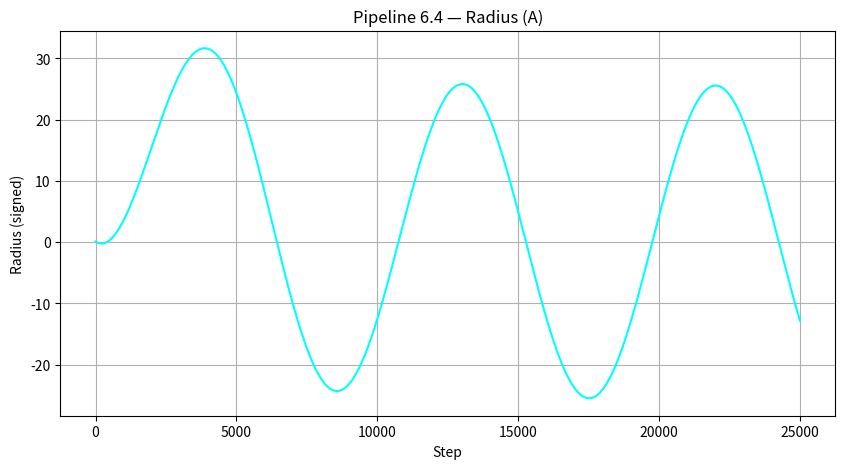
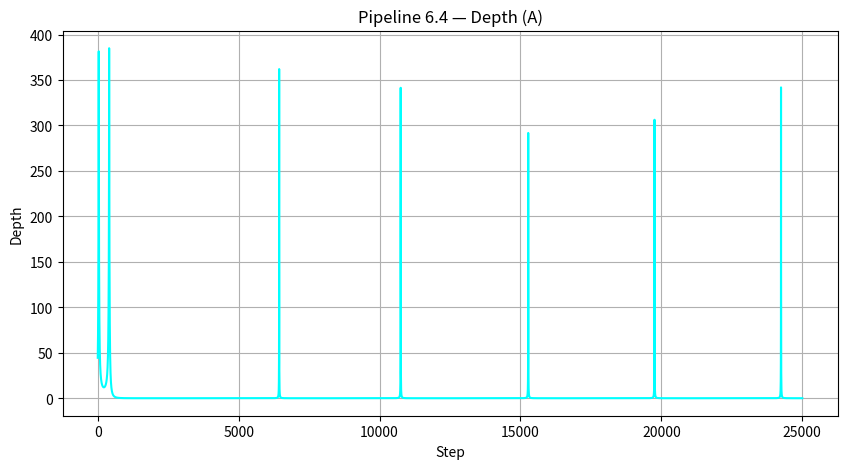
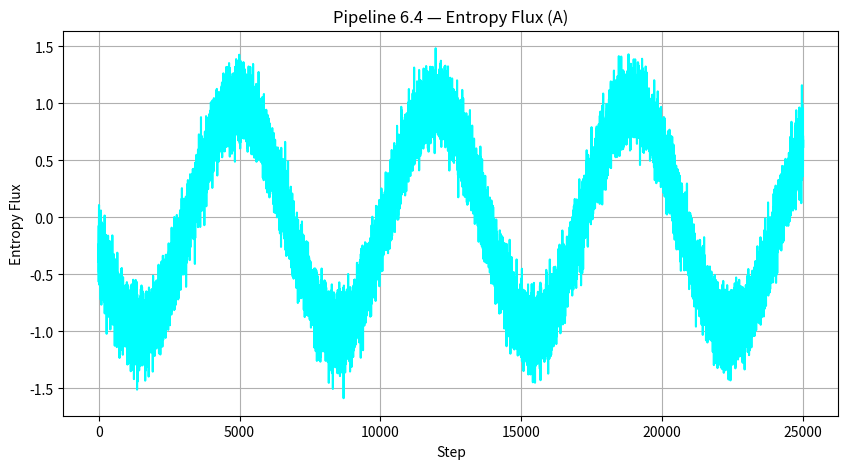
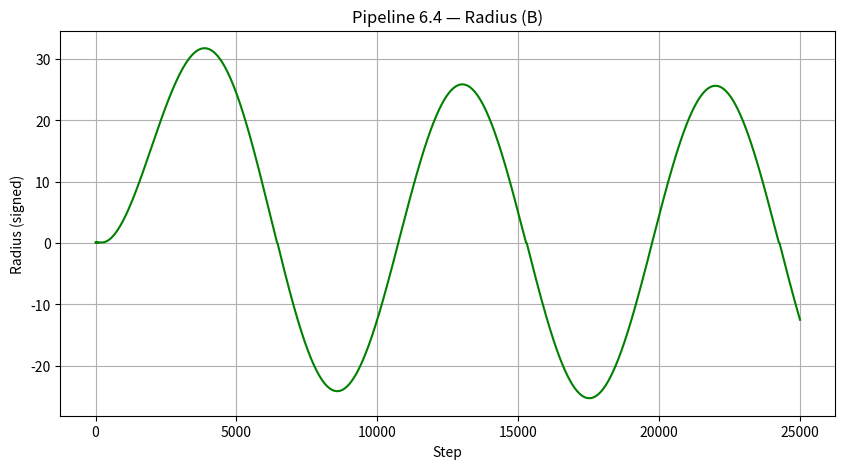
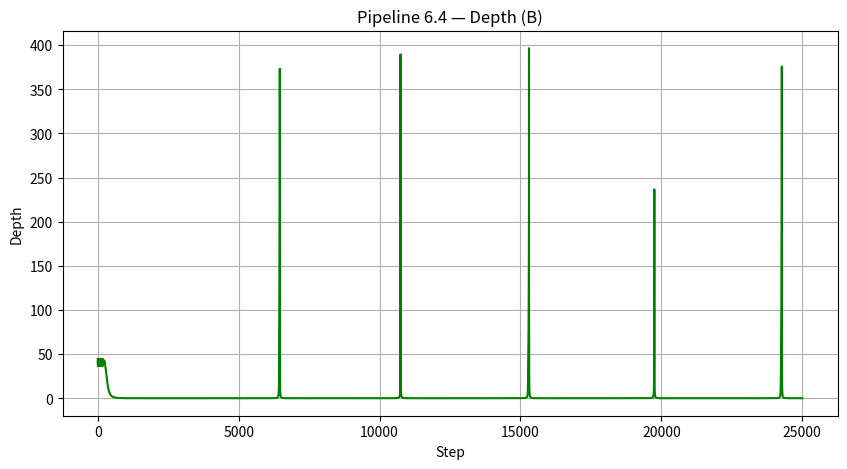
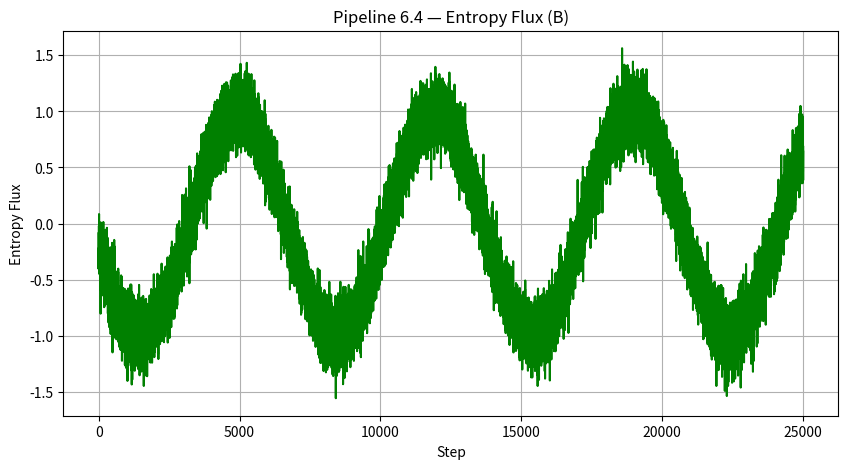
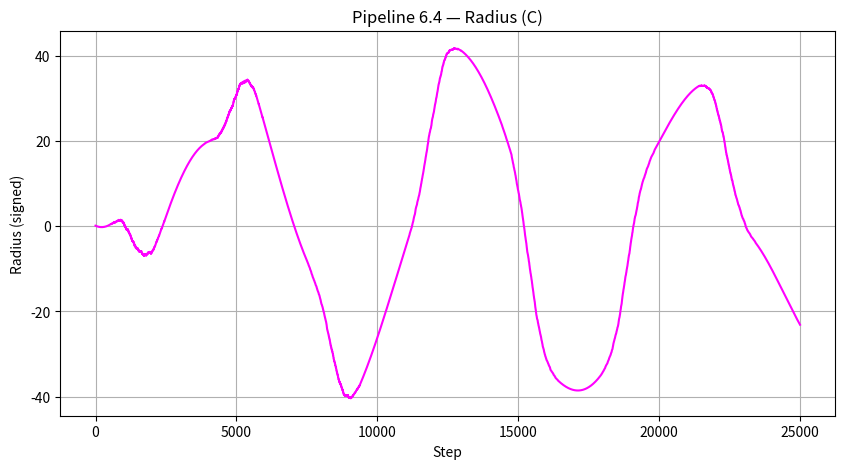
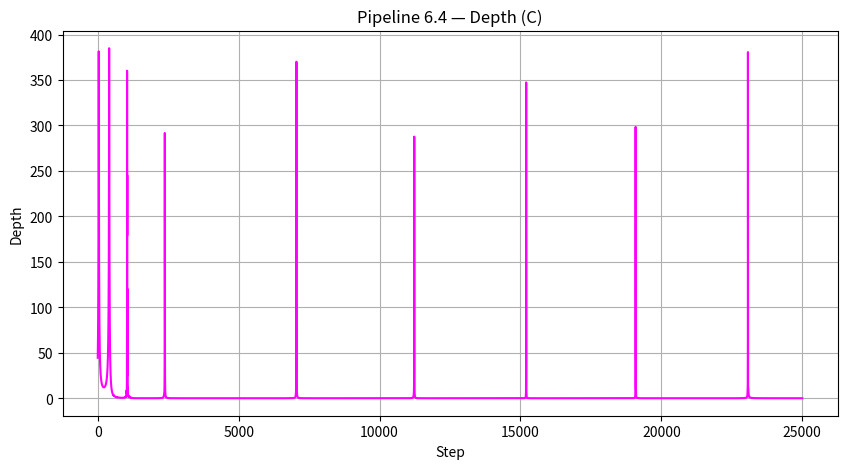
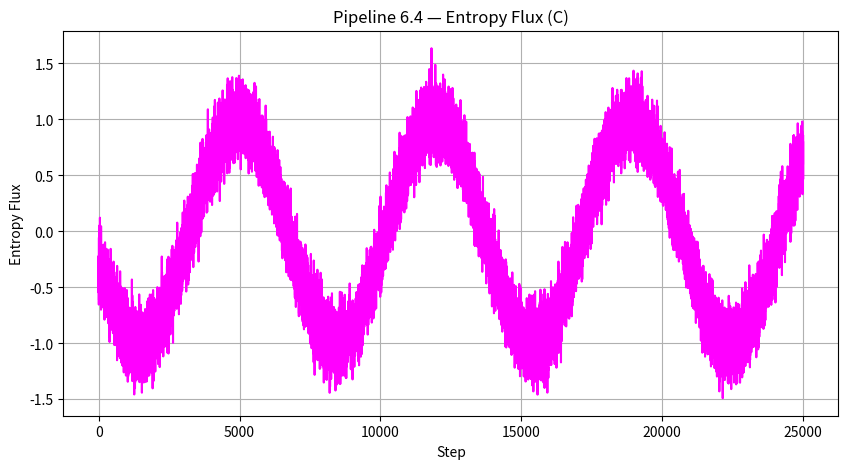
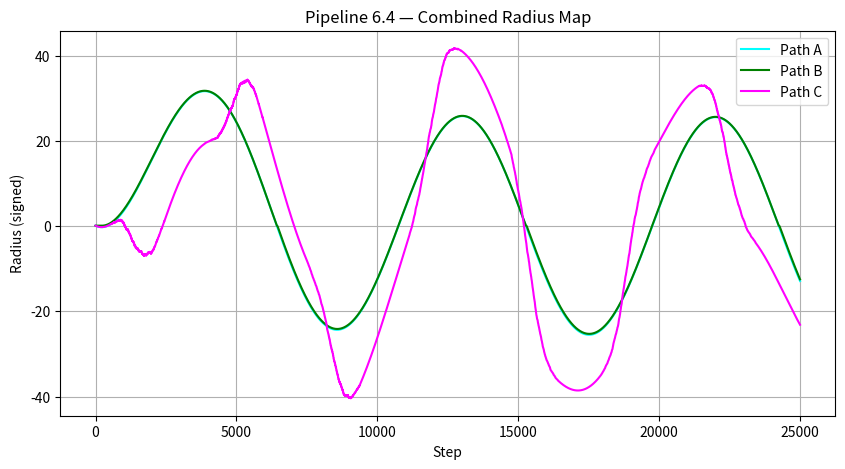
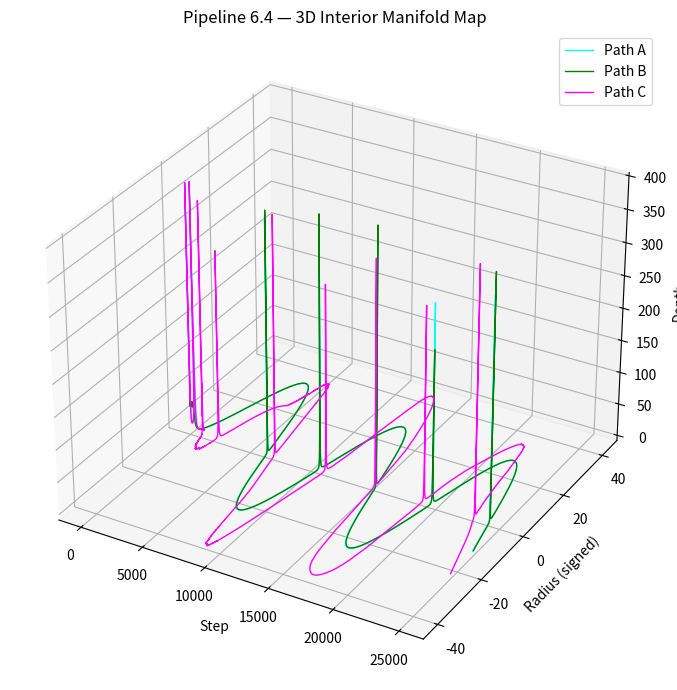

Source code (Python) for these figures, in order:
import os
import numpy as np
import matplotlib.pyplot as plt
from mpl_toolkits.mplot3d import Axes3D  # noqa: F401

# ============================================================
#  PIPELINE 6.4 — Interior Mapper, Other-Side Probe
#  A: Free continuation (extended)
#  B: Bounce model (softened)
#  C: Tunneling model (enhanced)
#  Adds:
#    - true interior (r can go negative)
#    - OTHER-SIDE region (r < 0)
#    - 3D manifold map: (step, r, depth)
# ============================================================

OUTPUT_DIR = "pipeline6_4_output"
os.makedirs(OUTPUT_DIR, exist_ok=True)

# ============================================================
#  Shared parameters (building on 6.3)
# ============================================================
steps_pre = 20000       # steps before throat
steps_post = 25000      # longer post-throat exploration
r0 = 10.0

alpha = 0.00035
beta = 0.00012  # reserved

flux_freq = 0.0009
flux_amp = 1.0
flux_noise = 0.15

throat_radius = 0.1
forbidden_radius = 0.03  # classical forbidden band

# ============================================================
#  Region classifier (extended)
#  I   : r > 1.0
#  II  : 0.1 < r <= 1.0
#  III : 0.03 < r <= 0.1
#  IV  : 0 <= r <= 0.03
#  OS  : r < 0  (OTHER SIDE)
# ============================================================
def classify_region_extended(r: float) -> str:
    if r < 0.0:
        return "OS"
    if r > 1.0:
        return "I"
    if r > 0.1:
        return "II"
    if r > 0.03:
        return "III"
    return "IV"


# ============================================================
#  Entropy flux function (same as 6.3)
# ============================================================
def entropy_flux(step: int) -> float:
    return flux_amp * np.sin(flux_freq * step) + flux_noise * np.random.randn()


# ============================================================
#  Pre-throat descent (same baseline as 6.3)
# ============================================================
def run_pre_throat():
    r_vals = []
    depth_vals = []
    flux_vals = []
    region_log = []

    prev_region = "I"

    for step in range(steps_pre):
        r = r0 * np.exp(-alpha * step) + 0.15 * np.sin(0.0005 * step)
        if r < forbidden_radius:
            # stop when we hit the classical forbidden band
            break

        depth = (1.0 / (r + 0.05))**2
        flux = entropy_flux(step)

        region = classify_region_extended(r)
        if region != prev_region:
            region_log.append(f"[PRE] Step {step}: Region {prev_region} -> Region {region}")
            prev_region = region

        r_vals.append(r)
        depth_vals.append(depth)
        flux_vals.append(flux)

        if region == "III":
            # hand off to post-throat once we’re near the throat
            break

    return np.array(r_vals), np.array(depth_vals), np.array(flux_vals), region_log


# ============================================================
#  Post-throat continuation rules (6.4 extensions)
#
#  A: free continuation, now allowed to cross r=0
#  B: softened bounce — allows brief IV, resists OS
#  C: tunneling — flux-driven kicks that can push to OS
# ============================================================
def continue_post_throat(mode: str,
                         r_start: float,
                         depth_start: float,
                         flux_start: float,
                         step_offset: int):
    r_vals = [r_start]
    depth_vals = [depth_start]
    flux_vals = [flux_start]
    region_log = []

    prev_region = classify_region_extended(r_start)
    r = r_start

    for i in range(steps_post):
        step = step_offset + i

        # Baseline drift: inward pull + mild oscillation
        r = r + (-alpha * r + 0.02 * np.sin(0.0007 * step))

        # Mode B: softened bounce — only push outward if deep in IV and not yet OS
        if mode == "B" and 0.0 <= r < throat_radius:
            r = r + 0.015

        # Entropy flux
        flux = entropy_flux(step)

        # Mode C: tunneling — strong flux can kick across the throat and even to OS
        if mode == "C" and abs(flux) > 1.0:
            r = r + 0.06 * np.sign(flux)

        # Depth uses |r| but we keep sign for region classification
        depth = (1.0 / (abs(r) + 0.05))**2

        region = classify_region_extended(r)
        if region != prev_region:
            region_log.append(f"[{mode}] Step {step}: Region {prev_region} -> Region {region}")
            prev_region = region

        r_vals.append(r)
        depth_vals.append(depth)
        flux_vals.append(flux)

    return np.array(r_vals), np.array(depth_vals), np.array(flux_vals), region_log


# ============================================================
#  Plotting helpers
# ============================================================
def save_plot(x, y, title, filename, ylabel, color):
    plt.figure(figsize=(10, 5))
    plt.plot(x, y, color=color)
    plt.title(title)
    plt.xlabel("Step")
    plt.ylabel(ylabel)
    plt.grid(True)
    plt.savefig(os.path.join(OUTPUT_DIR, filename))
    plt.close()


def save_3d_manifold(steps, radii, depths, modes, filename):
    """
    3D manifold map:
      x = step
      y = radius (signed)
      z = depth
      color by mode (A/B/C)
    """
    fig = plt.figure(figsize=(10, 7))
    ax = fig.add_subplot(111, projection="3d")

    colors = {"A": "cyan", "B": "green", "C": "magenta"}

    for mode in ["A", "B", "C"]:
        mask = (modes == mode)
        ax.plot(
            steps[mask],
            radii[mask],
            depths[mask],
            color=colors[mode],
            label=f"Path {mode}",
            linewidth=1.0,
        )

    ax.set_title("Pipeline 6.4 — 3D Interior Manifold Map")
    ax.set_xlabel("Step")
    ax.set_ylabel("Radius (signed)")
    ax.set_zlabel("Depth")
    ax.legend()
    plt.tight_layout()
    plt.savefig(os.path.join(OUTPUT_DIR, filename))
    plt.close()


# ============================================================
#  Main runner
# ============================================================
def main():
    # Pre-throat
    pre_r, pre_d, pre_f, pre_log = run_pre_throat()
    throat_step = len(pre_r)
    r_throat = pre_r[-1]
    d_throat = pre_d[-1]
    f_throat = pre_f[-1]

    paths = {}
    logs = pre_log.copy()

    # Run all three post-throat paths
    for mode in ["A", "B", "C"]:
        r, d, f, log = continue_post_throat(mode, r_throat, d_throat, f_throat, throat_step)
        paths[mode] = (r, d, f)
        logs.extend(log)

    # Save region log
    region_log_path = os.path.join(OUTPUT_DIR, "region_log_6_4.txt")
    with open(region_log_path, "w") as f:
        for line in logs:
            f.write(line + "\n")

    # Save 1D plots per path
    colors = {"A": "cyan", "B": "green", "C": "magenta"}

    for mode in ["A", "B", "C"]:
        r, d, fl = paths[mode]
        steps_arr = np.arange(len(r))

        save_plot(
            steps_arr,
            r,
            f"Pipeline 6.4 — Radius ({mode})",
            f"radius_{mode}.png",
            "Radius (signed)",
            colors[mode],
        )
        save_plot(
            steps_arr,
            d,
            f"Pipeline 6.4 — Depth ({mode})",
            f"depth_{mode}.png",
            "Depth",
            colors[mode],
        )
        save_plot(
            steps_arr,
            fl,
            f"Pipeline 6.4 — Entropy Flux ({mode})",
            f"entropy_{mode}.png",
            "Entropy Flux",
            colors[mode],
        )

    # Combined 2D radius map
    plt.figure(figsize=(10, 5))
    for mode in ["A", "B", "C"]:
        r, _, _ = paths[mode]
        plt.plot(r, label=f"Path {mode}", color=colors[mode])
    plt.title("Pipeline 6.4 — Combined Radius Map")
    plt.xlabel("Step")
    plt.ylabel("Radius (signed)")
    plt.legend()
    plt.grid(True)
    plt.savefig(os.path.join(OUTPUT_DIR, "radius_combined.png"))
    plt.close()

    # Build 3D manifold data
    all_steps = []
    all_r = []
    all_d = []
    all_modes = []

    for mode in ["A", "B", "C"]:
        r, d, _ = paths[mode]
        steps_arr = np.arange(len(r))
        all_steps.append(steps_arr)
        all_r.append(r)
        all_d.append(d)
        all_modes.append(np.array([mode] * len(r), dtype=object))

    all_steps = np.concatenate(all_steps)
    all_r = np.concatenate(all_r)
    all_d = np.concatenate(all_d)
    all_modes = np.concatenate(all_modes)

    # 3D manifold map
    save_3d_manifold(all_steps, all_r, all_d, all_modes, "manifold_3d_6_4.png")

    # Final verdict
    print("Pipeline 6.4 complete.")
    print(f"Region transitions logged in {region_log_path}")
    print(f"All plots and 3D manifold saved in {OUTPUT_DIR}/")


if __name__ == "__main__":
    main()
